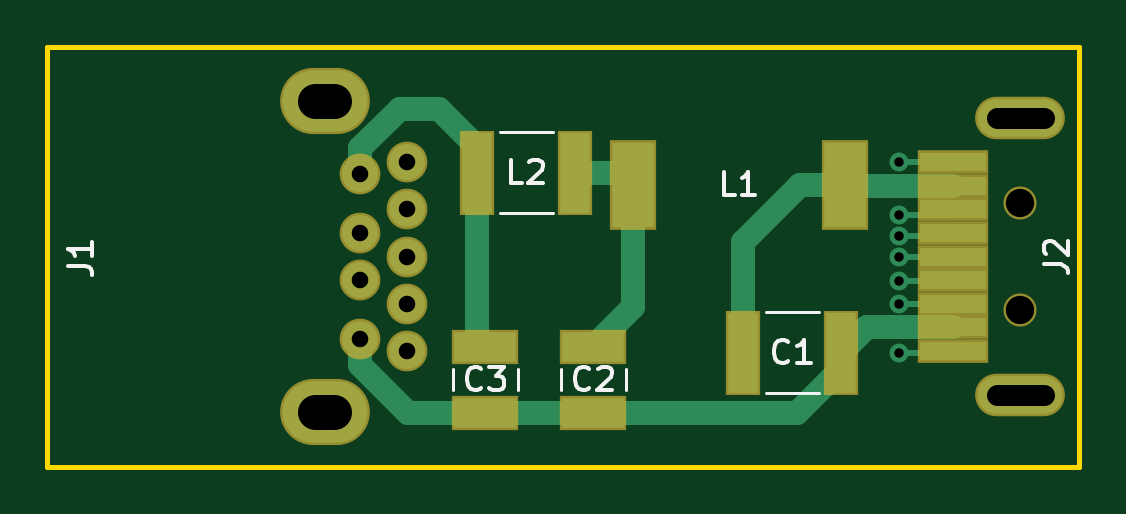
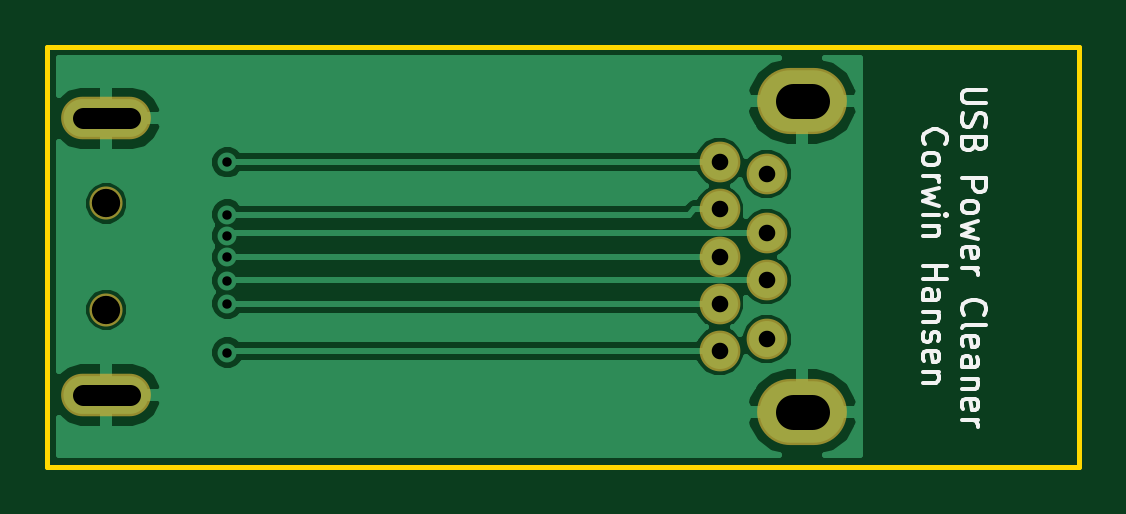
Circuit board: 11 layer files. Board 43.7 x 17.8 mm.
- bottom_copper: USB-Power-Cleaner-B.Cu.gbr (20685 bytes)
- bottom_mask: USB-Power-Cleaner-B.Mask.gbr (1099 bytes)
- paste: USB-Power-Cleaner-B.Paste.gbr (547 bytes)
- bottom_silk: USB-Power-Cleaner-B.SilkS.gbr (8347 bytes)
- outline: USB-Power-Cleaner-Edge.Cuts.gbr (738 bytes)
- top_copper: USB-Power-Cleaner-F.Cu.gbr (6386 bytes)
- top_mask: USB-Power-Cleaner-F.Mask.gbr (1856 bytes)
- paste: USB-Power-Cleaner-F.Paste.gbr (1333 bytes)
- top_silk: USB-Power-Cleaner-F.SilkS.gbr (4545 bytes)
- drill: USB-Power-Cleaner-NPTH.drl (213 bytes)
- drill: USB-Power-Cleaner-PTH.drl (606 bytes)

=== bottom_copper: USB-Power-Cleaner-B.Cu.gbr (20685 bytes, source omitted) ===
=== bottom_mask: USB-Power-Cleaner-B.Mask.gbr ===
G04 #@! TF.GenerationSoftware,KiCad,Pcbnew,(5.0.0-rc2-110-g9edfd25)*
G04 #@! TF.CreationDate,2018-06-11T15:32:49-07:00*
G04 #@! TF.ProjectId,USB-Power-Cleaner,5553422D506F7765722D436C65616E65,rev?*
G04 #@! TF.SameCoordinates,Original*
G04 #@! TF.FileFunction,Soldermask,Bot*
G04 #@! TF.FilePolarity,Negative*
%FSLAX46Y46*%
G04 Gerber Fmt 4.6, Leading zero omitted, Abs format (unit mm)*
G04 Created by KiCad (PCBNEW (5.0.0-rc2-110-g9edfd25)) date Monday, June 11, 2018 at 03:32:49 PM*
%MOMM*%
%LPD*%
G01*
G04 APERTURE LIST*
%ADD10C,1.724000*%
%ADD11O,3.800000X2.800000*%
%ADD12O,3.800000X1.800000*%
%ADD13C,1.400000*%
G04 APERTURE END LIST*
D10*
G04 #@! TO.C,J1*
X172458000Y-87630000D03*
X172458000Y-85630000D03*
X172458000Y-83630000D03*
X172458000Y-89630000D03*
X172458000Y-91630000D03*
X170458000Y-84130000D03*
X170458000Y-86630000D03*
X170458000Y-88630000D03*
X170458000Y-91130000D03*
D11*
X168958000Y-94200000D03*
X168958000Y-81060000D03*
G04 #@! TD*
D12*
G04 #@! TO.C,J2*
X198420000Y-81780000D03*
X198420000Y-93480000D03*
D13*
X198420000Y-85380000D03*
X198420000Y-89880000D03*
G04 #@! TD*
M02*

=== paste: USB-Power-Cleaner-B.Paste.gbr ===
G04 #@! TF.GenerationSoftware,KiCad,Pcbnew,(5.0.0-rc2-110-g9edfd25)*
G04 #@! TF.CreationDate,2018-06-11T15:32:49-07:00*
G04 #@! TF.ProjectId,USB-Power-Cleaner,5553422D506F7765722D436C65616E65,rev?*
G04 #@! TF.SameCoordinates,Original*
G04 #@! TF.FileFunction,Paste,Bot*
G04 #@! TF.FilePolarity,Positive*
%FSLAX46Y46*%
G04 Gerber Fmt 4.6, Leading zero omitted, Abs format (unit mm)*
G04 Created by KiCad (PCBNEW (5.0.0-rc2-110-g9edfd25)) date Monday, June 11, 2018 at 03:32:49 PM*
%MOMM*%
%LPD*%
G01*
G04 APERTURE LIST*
G04 APERTURE END LIST*
M02*

=== bottom_silk: USB-Power-Cleaner-B.SilkS.gbr (8347 bytes, source omitted) ===
=== outline: USB-Power-Cleaner-Edge.Cuts.gbr ===
G04 #@! TF.GenerationSoftware,KiCad,Pcbnew,(5.0.0-rc2-110-g9edfd25)*
G04 #@! TF.CreationDate,2018-06-11T15:32:49-07:00*
G04 #@! TF.ProjectId,USB-Power-Cleaner,5553422D506F7765722D436C65616E65,rev?*
G04 #@! TF.SameCoordinates,Original*
G04 #@! TF.FileFunction,Profile,NP*
%FSLAX46Y46*%
G04 Gerber Fmt 4.6, Leading zero omitted, Abs format (unit mm)*
G04 Created by KiCad (PCBNEW (5.0.0-rc2-110-g9edfd25)) date Monday, June 11, 2018 at 03:32:49 PM*
%MOMM*%
%LPD*%
G01*
G04 APERTURE LIST*
%ADD10C,0.200000*%
G04 APERTURE END LIST*
D10*
X157226000Y-96520000D02*
X157226000Y-78740000D01*
X200914000Y-96520000D02*
X157226000Y-96520000D01*
X200914000Y-78740000D02*
X200914000Y-96520000D01*
X157226000Y-78740000D02*
X200914000Y-78740000D01*
M02*

=== top_copper: USB-Power-Cleaner-F.Cu.gbr (6386 bytes, source omitted) ===
=== top_mask: USB-Power-Cleaner-F.Mask.gbr ===
G04 #@! TF.GenerationSoftware,KiCad,Pcbnew,(5.0.0-rc2-110-g9edfd25)*
G04 #@! TF.CreationDate,2018-06-11T15:32:49-07:00*
G04 #@! TF.ProjectId,USB-Power-Cleaner,5553422D506F7765722D436C65616E65,rev?*
G04 #@! TF.SameCoordinates,Original*
G04 #@! TF.FileFunction,Soldermask,Top*
G04 #@! TF.FilePolarity,Negative*
%FSLAX46Y46*%
G04 Gerber Fmt 4.6, Leading zero omitted, Abs format (unit mm)*
G04 Created by KiCad (PCBNEW (5.0.0-rc2-110-g9edfd25)) date Monday, June 11, 2018 at 03:32:49 PM*
%MOMM*%
%LPD*%
G01*
G04 APERTURE LIST*
%ADD10R,1.450000X3.600000*%
%ADD11R,2.850000X1.450000*%
%ADD12C,1.724000*%
%ADD13O,3.800000X2.800000*%
%ADD14R,2.980000X1.000000*%
%ADD15O,3.800000X1.800000*%
%ADD16C,1.400000*%
%ADD17R,2.000000X3.800000*%
G04 APERTURE END LIST*
D10*
G04 #@! TO.C,C1*
X186690000Y-91694000D03*
X190840000Y-91694000D03*
G04 #@! TD*
D11*
G04 #@! TO.C,C2*
X180340000Y-91440000D03*
X180340000Y-94240000D03*
G04 #@! TD*
G04 #@! TO.C,C3*
X175768000Y-94240000D03*
X175768000Y-91440000D03*
G04 #@! TD*
D12*
G04 #@! TO.C,J1*
X172458000Y-87630000D03*
X172458000Y-85630000D03*
X172458000Y-83630000D03*
X172458000Y-89630000D03*
X172458000Y-91630000D03*
X170458000Y-84130000D03*
X170458000Y-86630000D03*
X170458000Y-88630000D03*
X170458000Y-91130000D03*
D13*
X168958000Y-94200000D03*
X168958000Y-81060000D03*
G04 #@! TD*
D14*
G04 #@! TO.C,J2*
X195580000Y-87630000D03*
X195580000Y-86630000D03*
X195580000Y-85630000D03*
X195580000Y-84630000D03*
X195580000Y-88630000D03*
X195580000Y-89630000D03*
X195580000Y-90630000D03*
X195580000Y-83630000D03*
X195580000Y-91630000D03*
D15*
X198420000Y-81780000D03*
X198420000Y-93480000D03*
D16*
X198420000Y-85380000D03*
X198420000Y-89880000D03*
G04 #@! TD*
D17*
G04 #@! TO.C,L1*
X191000000Y-84582000D03*
X182000000Y-84582000D03*
G04 #@! TD*
D10*
G04 #@! TO.C,L2*
X175428000Y-84074000D03*
X179578000Y-84074000D03*
G04 #@! TD*
M02*

=== paste: USB-Power-Cleaner-F.Paste.gbr ===
G04 #@! TF.GenerationSoftware,KiCad,Pcbnew,(5.0.0-rc2-110-g9edfd25)*
G04 #@! TF.CreationDate,2018-06-11T15:32:49-07:00*
G04 #@! TF.ProjectId,USB-Power-Cleaner,5553422D506F7765722D436C65616E65,rev?*
G04 #@! TF.SameCoordinates,Original*
G04 #@! TF.FileFunction,Paste,Top*
G04 #@! TF.FilePolarity,Positive*
%FSLAX46Y46*%
G04 Gerber Fmt 4.6, Leading zero omitted, Abs format (unit mm)*
G04 Created by KiCad (PCBNEW (5.0.0-rc2-110-g9edfd25)) date Monday, June 11, 2018 at 03:32:49 PM*
%MOMM*%
%LPD*%
G01*
G04 APERTURE LIST*
%ADD10R,1.250000X3.400000*%
%ADD11R,2.650000X1.250000*%
%ADD12R,2.780000X0.800000*%
%ADD13R,1.800000X3.600000*%
G04 APERTURE END LIST*
D10*
G04 #@! TO.C,C1*
X186690000Y-91694000D03*
X190840000Y-91694000D03*
G04 #@! TD*
D11*
G04 #@! TO.C,C2*
X180340000Y-91440000D03*
X180340000Y-94240000D03*
G04 #@! TD*
G04 #@! TO.C,C3*
X175768000Y-94240000D03*
X175768000Y-91440000D03*
G04 #@! TD*
D12*
G04 #@! TO.C,J2*
X195580000Y-87630000D03*
X195580000Y-86630000D03*
X195580000Y-85630000D03*
X195580000Y-84630000D03*
X195580000Y-88630000D03*
X195580000Y-89630000D03*
X195580000Y-90630000D03*
X195580000Y-83630000D03*
X195580000Y-91630000D03*
G04 #@! TD*
D13*
G04 #@! TO.C,L1*
X191000000Y-84582000D03*
X182000000Y-84582000D03*
G04 #@! TD*
D10*
G04 #@! TO.C,L2*
X175428000Y-84074000D03*
X179578000Y-84074000D03*
G04 #@! TD*
M02*

=== top_silk: USB-Power-Cleaner-F.SilkS.gbr ===
G04 #@! TF.GenerationSoftware,KiCad,Pcbnew,(5.0.0-rc2-110-g9edfd25)*
G04 #@! TF.CreationDate,2018-06-11T15:32:49-07:00*
G04 #@! TF.ProjectId,USB-Power-Cleaner,5553422D506F7765722D436C65616E65,rev?*
G04 #@! TF.SameCoordinates,Original*
G04 #@! TF.FileFunction,Legend,Top*
G04 #@! TF.FilePolarity,Positive*
%FSLAX46Y46*%
G04 Gerber Fmt 4.6, Leading zero omitted, Abs format (unit mm)*
G04 Created by KiCad (PCBNEW (5.0.0-rc2-110-g9edfd25)) date Monday, June 11, 2018 at 03:32:49 PM*
%MOMM*%
%LPD*%
G01*
G04 APERTURE LIST*
%ADD10C,0.120000*%
%ADD11C,0.150000*%
G04 APERTURE END LIST*
D10*
G04 #@! TO.C,C1*
X187635000Y-89984000D02*
X189895000Y-89984000D01*
X187635000Y-93404000D02*
X189895000Y-93404000D01*
G04 #@! TO.C,C2*
X181700000Y-92385000D02*
X181700000Y-93295000D01*
X178980000Y-92385000D02*
X178980000Y-93295000D01*
G04 #@! TO.C,C3*
X174408000Y-92385000D02*
X174408000Y-93295000D01*
X177128000Y-92385000D02*
X177128000Y-93295000D01*
G04 #@! TO.C,L2*
X176373000Y-82364000D02*
X178633000Y-82364000D01*
X176373000Y-85784000D02*
X178633000Y-85784000D01*
G04 #@! TO.C,C1*
D11*
X188598333Y-92051142D02*
X188550714Y-92098761D01*
X188407857Y-92146380D01*
X188312619Y-92146380D01*
X188169761Y-92098761D01*
X188074523Y-92003523D01*
X188026904Y-91908285D01*
X187979285Y-91717809D01*
X187979285Y-91574952D01*
X188026904Y-91384476D01*
X188074523Y-91289238D01*
X188169761Y-91194000D01*
X188312619Y-91146380D01*
X188407857Y-91146380D01*
X188550714Y-91194000D01*
X188598333Y-91241619D01*
X189550714Y-92146380D02*
X188979285Y-92146380D01*
X189265000Y-92146380D02*
X189265000Y-91146380D01*
X189169761Y-91289238D01*
X189074523Y-91384476D01*
X188979285Y-91432095D01*
G04 #@! TO.C,C2*
X180173333Y-93197142D02*
X180125714Y-93244761D01*
X179982857Y-93292380D01*
X179887619Y-93292380D01*
X179744761Y-93244761D01*
X179649523Y-93149523D01*
X179601904Y-93054285D01*
X179554285Y-92863809D01*
X179554285Y-92720952D01*
X179601904Y-92530476D01*
X179649523Y-92435238D01*
X179744761Y-92340000D01*
X179887619Y-92292380D01*
X179982857Y-92292380D01*
X180125714Y-92340000D01*
X180173333Y-92387619D01*
X180554285Y-92387619D02*
X180601904Y-92340000D01*
X180697142Y-92292380D01*
X180935238Y-92292380D01*
X181030476Y-92340000D01*
X181078095Y-92387619D01*
X181125714Y-92482857D01*
X181125714Y-92578095D01*
X181078095Y-92720952D01*
X180506666Y-93292380D01*
X181125714Y-93292380D01*
G04 #@! TO.C,C3*
X175601333Y-93197142D02*
X175553714Y-93244761D01*
X175410857Y-93292380D01*
X175315619Y-93292380D01*
X175172761Y-93244761D01*
X175077523Y-93149523D01*
X175029904Y-93054285D01*
X174982285Y-92863809D01*
X174982285Y-92720952D01*
X175029904Y-92530476D01*
X175077523Y-92435238D01*
X175172761Y-92340000D01*
X175315619Y-92292380D01*
X175410857Y-92292380D01*
X175553714Y-92340000D01*
X175601333Y-92387619D01*
X175934666Y-92292380D02*
X176553714Y-92292380D01*
X176220380Y-92673333D01*
X176363238Y-92673333D01*
X176458476Y-92720952D01*
X176506095Y-92768571D01*
X176553714Y-92863809D01*
X176553714Y-93101904D01*
X176506095Y-93197142D01*
X176458476Y-93244761D01*
X176363238Y-93292380D01*
X176077523Y-93292380D01*
X175982285Y-93244761D01*
X175934666Y-93197142D01*
G04 #@! TO.C,J1*
X158110380Y-88013333D02*
X158824666Y-88013333D01*
X158967523Y-88060952D01*
X159062761Y-88156190D01*
X159110380Y-88299047D01*
X159110380Y-88394285D01*
X159110380Y-87013333D02*
X159110380Y-87584761D01*
X159110380Y-87299047D02*
X158110380Y-87299047D01*
X158253238Y-87394285D01*
X158348476Y-87489523D01*
X158396095Y-87584761D01*
G04 #@! TO.C,J2*
X199422380Y-87963333D02*
X200136666Y-87963333D01*
X200279523Y-88010952D01*
X200374761Y-88106190D01*
X200422380Y-88249047D01*
X200422380Y-88344285D01*
X199517619Y-87534761D02*
X199470000Y-87487142D01*
X199422380Y-87391904D01*
X199422380Y-87153809D01*
X199470000Y-87058571D01*
X199517619Y-87010952D01*
X199612857Y-86963333D01*
X199708095Y-86963333D01*
X199850952Y-87010952D01*
X200422380Y-87582380D01*
X200422380Y-86963333D01*
G04 #@! TO.C,L1*
X186333333Y-85034380D02*
X185857142Y-85034380D01*
X185857142Y-84034380D01*
X187190476Y-85034380D02*
X186619047Y-85034380D01*
X186904761Y-85034380D02*
X186904761Y-84034380D01*
X186809523Y-84177238D01*
X186714285Y-84272476D01*
X186619047Y-84320095D01*
G04 #@! TO.C,L2*
X177336333Y-84526380D02*
X176860142Y-84526380D01*
X176860142Y-83526380D01*
X177622047Y-83621619D02*
X177669666Y-83574000D01*
X177764904Y-83526380D01*
X178003000Y-83526380D01*
X178098238Y-83574000D01*
X178145857Y-83621619D01*
X178193476Y-83716857D01*
X178193476Y-83812095D01*
X178145857Y-83954952D01*
X177574428Y-84526380D01*
X178193476Y-84526380D01*
G04 #@! TD*
M02*

=== drill: USB-Power-Cleaner-NPTH.drl ===
M48
;DRILL file {KiCad (5.0.0-rc2-110-g9edfd25)} date Monday, June 11, 2018 at 03:32:50 PM
;FORMAT={-:-/ absolute / inch / decimal}
FMAT,2
INCH,TZ
T1C0.0472
%
G90
G05
M72
T1
X7.8118Y-3.3614
X7.8118Y-3.5386
T0
M30

=== drill: USB-Power-Cleaner-PTH.drl ===
M48
;DRILL file {KiCad (5.0.0-rc2-110-g9edfd25)} date Monday, June 11, 2018 at 03:32:50 PM
;FORMAT={-:-/ absolute / inch / decimal}
FMAT,2
INCH,TZ
T1C0.0157
T2C0.0276
T3C0.0354
T4C0.0591
%
G90
G05
M72
T1
X7.61Y-3.2925
X7.61Y-3.38
X7.61Y-3.4154
X7.61Y-3.4509
X7.61Y-3.49
X7.61Y-3.5287
X7.61Y-3.61
T2
X6.7109Y-3.3122
X6.7109Y-3.4106
X6.7109Y-3.4894
X6.7109Y-3.5878
X6.7897Y-3.2925
X6.7897Y-3.3713
X6.7897Y-3.45
X6.7897Y-3.5287
X6.7897Y-3.6075
T3
X7.7724Y-3.2197G85X7.8512Y-3.2197
G05
X7.7724Y-3.6803G85X7.8512Y-3.6803
G05
T4
X6.6676Y-3.1913G85X6.6361Y-3.1913
G05
X6.6676Y-3.7087G85X6.6361Y-3.7087
G05
T0
M30
